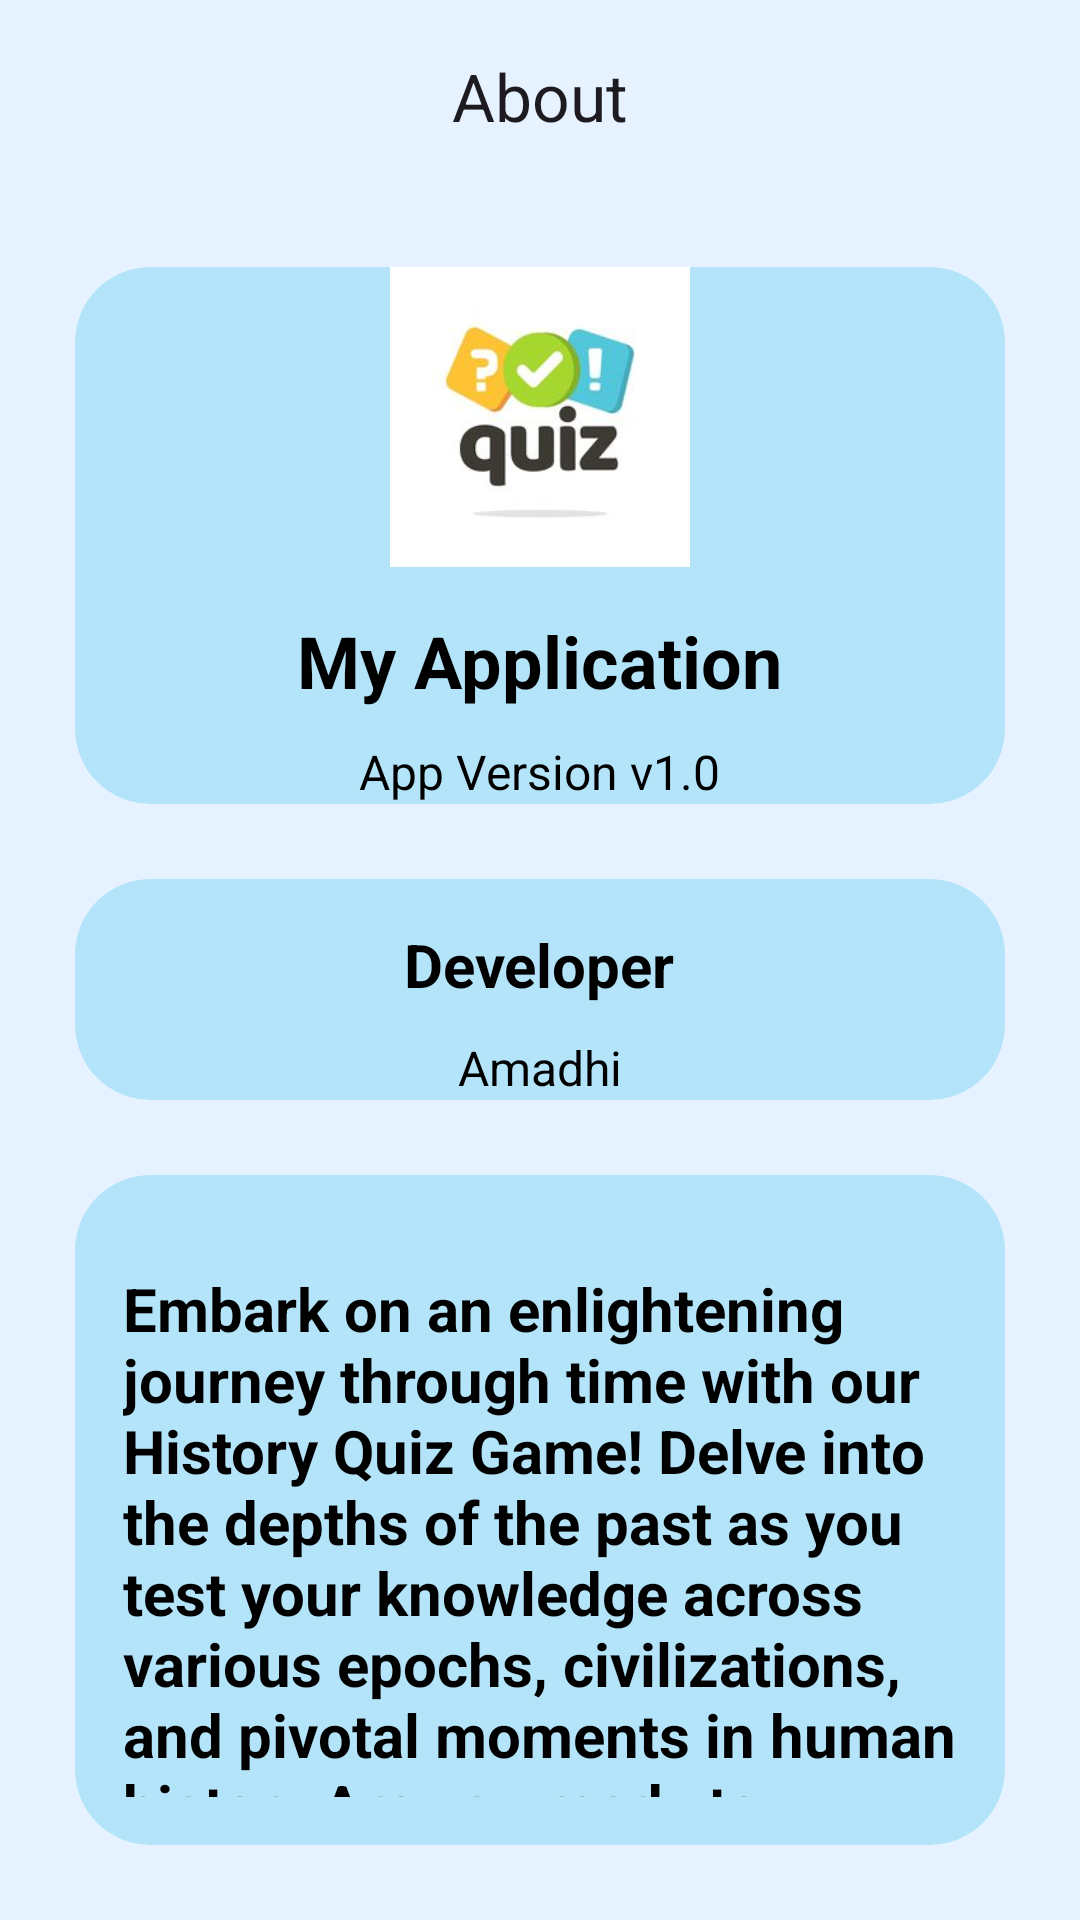

Produce the Android XML layout that renders to this screen, including the resource entries it uses.
<!-- AndroidManifest.xml: application theme Theme.MyApplication -->
<!-- res/layout/activity_about.xml -->
<?xml version="1.0" encoding="utf-8"?>
<LinearLayout xmlns:android="http://schemas.android.com/apk/res/android"
    xmlns:app="http://schemas.android.com/apk/res-auto"
    xmlns:tools="http://schemas.android.com/tools"
    android:layout_width="match_parent"
    android:layout_height="match_parent"
    android:background="@color/background"
    android:orientation="vertical"
    tools:context=".AboutActivity">

    <com.google.android.material.appbar.AppBarLayout
        android:id="@+id/appbar"
        android:elevation="0dp"
        android:background="@color/background"
        android:layout_width="match_parent"
        android:layout_height="?attr/actionBarSize">
        <com.google.android.material.appbar.MaterialToolbar
            app:title="About"
            app:titleCentered="true"
            android:layout_width="match_parent"
            android:layout_height="match_parent"/>

    </com.google.android.material.appbar.AppBarLayout>

    <com.google.android.material.card.MaterialCardView
        app:cardBackgroundColor="#B4E4F9"
        app:cardCornerRadius="25dp"
        app:strokeWidth="0dp"
        android:layout_margin="25dp"
        android:layout_width="match_parent"
        android:layout_height="wrap_content">
        <LinearLayout
            android:gravity="center"
            android:orientation="vertical"
            android:layout_width="match_parent"
            android:layout_height="wrap_content">
            <ImageView
                android:src="@drawable/logoquiz"
                android:layout_width="100dp"
                android:layout_height="100dp"
                android:contentDescription="@null"
                android:scaleType="centerCrop"/>
            <TextView
                android:textSize="24sp"
                android:textStyle="bold"
                android:textColor="@color/black"
                android:layout_marginTop="15dp"
                android:text="@string/app_name"
                android:layout_width="wrap_content"
                android:layout_height="wrap_content"/>

            <TextView
                android:id="@+id/appVersionTextView"
                android:textSize="16sp"
                android:textColor="@color/black"
                android:layout_marginTop="10dp"
                android:text="@string/app_version_v1_0"
                android:layout_width="wrap_content"
                android:layout_height="wrap_content"/>
        </LinearLayout>
    </com.google.android.material.card.MaterialCardView>

    <com.google.android.material.card.MaterialCardView
        android:id="@+id/developerCard"
        app:cardBackgroundColor="#B4E4F9"
        app:cardCornerRadius="25dp"
        app:strokeWidth="0dp"
        android:layout_marginStart="25dp"
        android:layout_marginEnd="25dp"
        android:layout_marginBottom="25dp"
        android:layout_width="match_parent"
        android:layout_height="wrap_content">
        <LinearLayout
            android:gravity="center"
            android:orientation="vertical"
            android:layout_width="match_parent"
            android:layout_height="wrap_content">

            <TextView
                android:textSize="20sp"
                android:textStyle="bold"
                android:textColor="@color/black"
                android:layout_marginTop="15dp"
                android:text="@string/developer"
                android:layout_width="wrap_content"
                android:layout_height="wrap_content" />

            <TextView
                android:textSize="16sp"
                android:textColor="@color/black"
                android:layout_marginTop="10dp"
                android:text="@string/amadi"
                android:layout_width="wrap_content"
                android:layout_height="wrap_content"/>
        </LinearLayout>
    </com.google.android.material.card.MaterialCardView>

    <com.google.android.material.card.MaterialCardView
        android:id="@+id/darkMode"
        app:cardBackgroundColor="#B4E4F9"
        app:cardCornerRadius="25dp"
        app:strokeWidth="0dp"
        android:layout_marginStart="25dp"
        android:layout_marginEnd="25dp"
        android:layout_marginBottom="25dp"
        android:layout_width="match_parent"
        android:layout_height="wrap_content">
        <LinearLayout
            android:gravity="center"
            android:orientation="vertical"
            android:layout_width="match_parent"
            android:layout_height="wrap_content">

            <TextView
                android:textSize="20sp"
                android:textStyle="bold"
                android:textColor="@color/black"
                android:layout_marginTop="15dp"
                android:text="@string/embark_on_an_enlightening_journey_through_time_with_our_history_quiz_game_delve_into_the_depths_of_the_past_as_you_test_your_knowledge_across_various_epochs_civilizations_and_pivotal_moments_in_human_history_are_you_ready_to_become_a_master_of_the_past_play_now_and_let_the_adventure_begin"
                android:layout_width="wrap_content"
                android:layout_height="wrap_content"
                android:padding="16dp"/>

            
        </LinearLayout>
    </com.google.android.material.card.MaterialCardView>

</LinearLayout>
<!-- resources referenced by this layout -->
<resources>
  <color name="background">#e6f2ff</color>
  <color name="black">#FF000000</color>
  <!-- drawable logoquiz: png bitmap (drawable, 5442 bytes) -->
  <string name="amadi">Amadhi</string>
  <string name="app_name">My Application</string>
  <string name="app_version_v1_0">App Version v1.0</string>
  <string name="developer">Developer</string>
  <string name="embark_on_an_enlightening_journey_through_time_with_our_history_quiz_game_delve_into_the_depths_of_the_past_as_you_test_your_knowledge_across_various_epochs_civilizations_and_pivotal_moments_in_human_history_are_you_ready_to_become_a_master_of_the_past_play_now_and_let_the_adventure_begin">Embark on an enlightening journey through time with our History Quiz Game! Delve into the depths of the past as you test your knowledge across various epochs, civilizations, and pivotal moments in human history.Are you ready to become a master of the past? Play now and let the adventure begin!</string>
  <style name="Theme.MyApplication" parent="Base.Theme.MyApplication" />
  <style name="Base.Theme.MyApplication" parent="Theme.Material3.DayNight.NoActionBar">
          <item name="colorPrimary">@color/white</item>
          <item name="colorPrimaryVariant">@color/white</item>
          <item name="colorOnPrimary">@color/white</item>
  
          <item name="colorSecondary">@color/teal_700</item>
          <item name="colorSecondaryVariant">@color/teal_700</item>
          <item name="colorOnSecondary">@color/black</item>
          <item name="colorSecondaryContainer">@color/white</item>
  
          <item name="android:statusBarColor" tools:targetApi="l">@color/background</item>
          <item name="android:windowLightStatusBar">true</item>
          <item name="android:navigationBarColor">@color/background</item>
          <item name="textAppearanceTitleLarge">@style/TextAppearance.Material3.ActionBar.Title</item>
          <item name="materialAlertDialogTheme">@style/AlertDialog</item>
      </style>
  <color name="white">#FFFFFFFF</color>
  <color name="teal_700">#FF018786</color>
  <style name="AlertDialog" parent="ThemeOverlay.Material3.MaterialAlertDialog.Centered">
          <item name="colorPrimary">@color/card_background</item>
          <item name="colorOnSecondary">@color/black</item>
          <item name="android:background">@color/card_background</item>
          <item name="android:gravity">center</item>
          <item name="buttonBarPositiveButtonStyle">@style/PositiveButtonStyle</item>
          <item name="buttonBarNegativeButtonStyle">@style/NegativeButtonStyle</item>
      </style>
  <color name="card_background">#e6f2ff</color>
  <style name="PositiveButtonStyle" parent="Widget.MaterialComponents.Button.TextButton">
          <item name="android:textColor">@color/text_color</item>
          <item name="android:textStyle">normal</item>
          <item name="textAllCaps">false</item>
      </style>
  <style name="NegativeButtonStyle" parent="Widget.MaterialComponents.Button.TextButton.Dialog">
          <item name="android:textColor">@color/text_color</item>
          <item name="textAllCaps">false</item>
      </style>
  <color name="text_color">#e6f2ff</color>
</resources>
